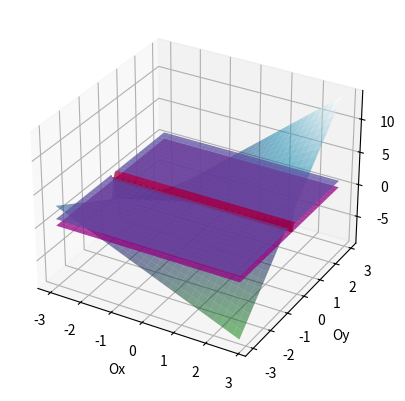

Here is the Python script that generated this plot: (Note: this script raises an exception after producing the figure.)
print("câu 4 : ")

from sympy import *
import numpy as np
import matplotlib.pyplot as plt
from mpl_toolkits.mplot3d import Axes3D
x, y = symbols('x,y')

def vehinh4(f):
    xplot,yplot = np.meshgrid(np.arange(-3,3,0.2), np.arange(-3,3,0.1))
    flam = lambdify((x,y),f,"numpy")
    dflamx = lambdify((x,y),diff(diff(f,x),x,1),"numpy")
    dflamxy = lambdify((x,y),diff(diff(f,x),y,1),"numpy")
    dflamy = lambdify((x,y),diff(diff(f,y),y,1),"numpy")
    dflamyx = lambdify((x,y),diff(diff(f,y),x,1),"numpy")
    #thay x0,y0 vao f
    
     #thay x0,y0 vao f
    delta = 10**(-5)
    zplot = (flam(xplot,yplot))*yplot/(yplot+delta)
    zplotx = (dflamx(xplot,yplot))*yplot/(yplot+delta)
    zploty = (dflamy(xplot,yplot))*yplot/(yplot+delta)
    zplotxy = (dflamxy(xplot,yplot))*yplot/(yplot+delta)
    zplotyx = (dflamyx(xplot,yplot))*yplot/(yplot+delta)
    #ve hinh
    fig = plt.figure()
    fig = fig.add_subplot(111,projection = "3d")
    fig.plot_surface(xplot,yplot,zplot,cmap = plt.cm.ocean, alpha = 0.5)
    fig.plot_surface(xplot,yplot,zplotx,cmap = plt.cm.rainbow, alpha = 0.5)
    fig.plot_surface(xplot,yplot,zploty,cmap = plt.cm.Spectral, alpha = 0.5)
    fig.plot_surface(xplot,yplot,zplotxy,cmap = plt.cm.Spectral, alpha = 0.5)
    fig.plot_surface(xplot,yplot,zplotyx,cmap = plt.cm.Spectral, alpha = 0.5)
    plt.xlabel("Ox")
    plt.ylabel("Oy")
    plt.title(display(f))
    plt.show()
    return
vehinh4(x+y+x*y)
vehinh4(sin(x*y))
vehinh4(x**2*y+cos(y)+y*sin(x))
vehinh4(x*exp(y)+y+1)
vehinh4(log(x+y))
vehinh4(atan(y/x))
vehinh4(x**2*tan(x*y))
vehinh4(y*exp(x**2-y))
vehinh4(x*sin(x**2*y))
vehinh4((x-y)/(x**2+y))
